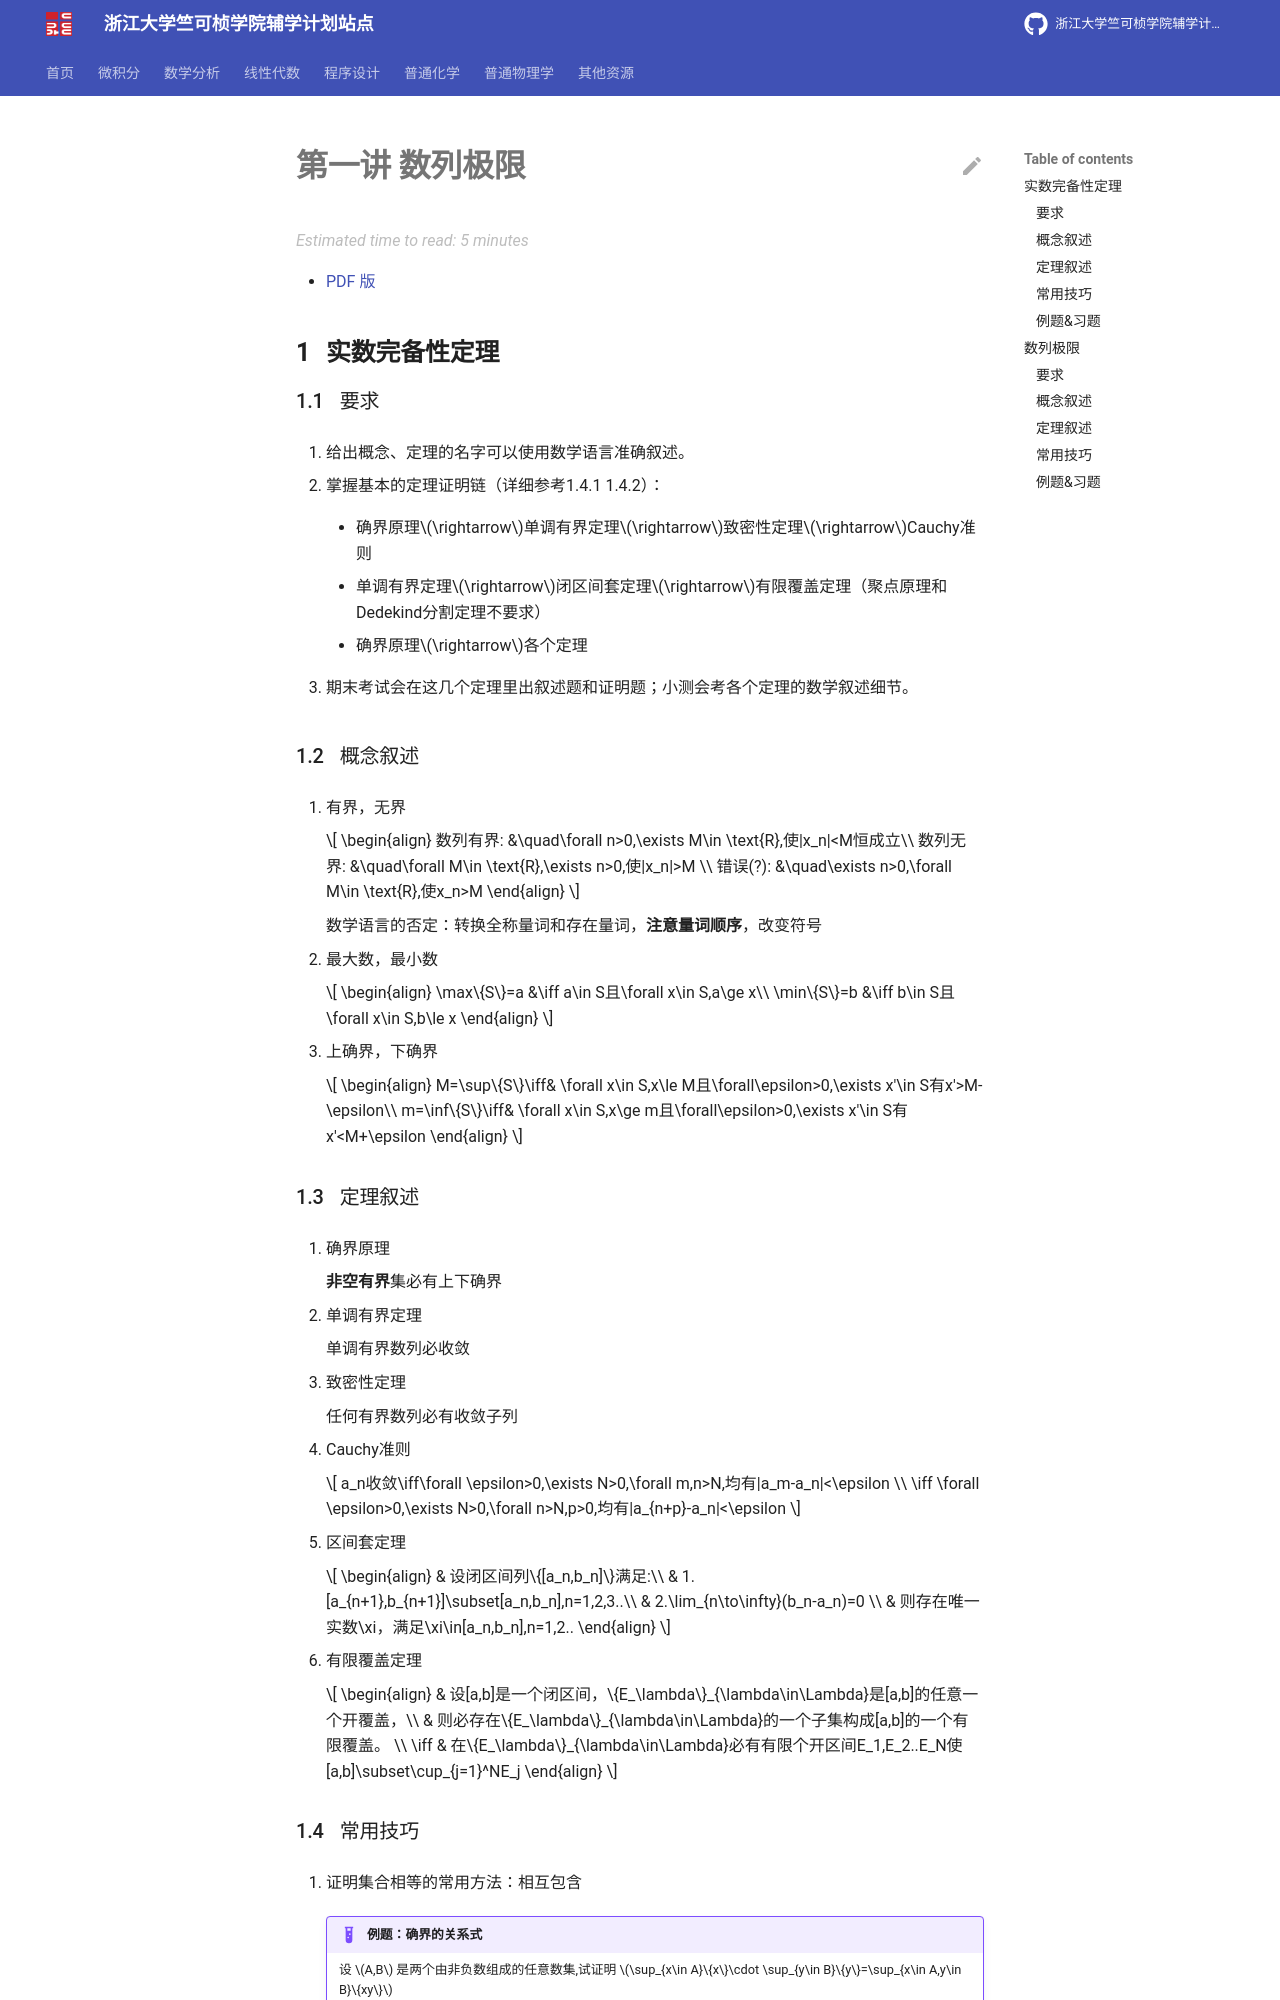

repository: ckc-agc/study-assist · page: analysis/2023-2024Fall/analysis_lecture1_sequence_limits/index.html · generator: mkdocs

# 第一讲 数列极限

- [PDF 版](analysis_lecture1_sequence_limits.pdf)

## 实数完备性定理

### 要求

1. 给出概念、定理的名字可以使用数学语言准确叙述。

2. 掌握基本的定理证明链（详细参考1.4.1 1.4.2）：

    * 确界原理$\rightarrow$单调有界定理$\rightarrow$致密性定理$\rightarrow$Cauchy准则

    * 单调有界定理$\rightarrow$闭区间套定理$\rightarrow$有限覆盖定理（聚点原理和Dedekind分割定理不要求）

    * 确界原理$\rightarrow$各个定理

3. 期末考试会在这几个定理里出叙述题和证明题；小测会考各个定理的数学叙述细节。

### 概念叙述

1. 有界，无界

    $$
    \begin{align}
    数列有界: &\quad\forall n>0,\exists M\in \text{R},使|x_n|<M恒成立\\
    数列无界: &\quad\forall M\in \text{R},\exists n>0,使|x_n|>M \\
    错误(?): &\quad\exists n>0,\forall M\in \text{R},使x_n>M
    \end{align}
    $$

    数学语言的否定：转换全称量词和存在量词，**注意量词顺序**，改变符号

2. 最大数，最小数
   
    $$
    \begin{align}
    \max\{S\}=a &\iff a\in S且\forall x\in S,a\ge x\\
    \min\{S\}=b &\iff b\in S且\forall x\in S,b\le x
    \end{align}
    $$

3. 上确界，下确界
    
    $$
    \begin{align}
    M=\sup\{S\}\iff& \forall x\in S,x\le M且\forall\epsilon>0,\exists x'\in S有x'>M-\epsilon\\
    m=\inf\{S\}\iff& \forall x\in S,x\ge m且\forall\epsilon>0,\exists x'\in S有x'<M+\epsilon
    \end{align}
    $$

### 定理叙述

1. 确界原理

    **非空有界**集必有上下确界

1. 单调有界定理

    单调有界数列必收敛

1. 致密性定理

    任何有界数列必有收敛子列

1. Cauchy准则
    
    $$
    a_n收敛\iff\forall \epsilon>0,\exists N>0,\forall m,n>N,均有|a_m-a_n|<\epsilon \\
    \iff \forall \epsilon>0,\exists N>0,\forall n>N,p>0,均有|a_{n+p}-a_n|<\epsilon
    $$

1. 区间套定理
    
    $$
    \begin{align}
    & 设闭区间列\{[a_n,b_n]\}满足:\\
    & 1.[a_{n+1},b_{n+1}]\subset[a_n,b_n],n=1,2,3..\\
    & 2.\lim_{n\to\infty}(b_n-a_n)=0 \\
    & 则存在唯一实数\xi，满足\xi\in[a_n,b_n],n=1,2..
    \end{align}
    $$

1. 有限覆盖定理
    
    $$
    \begin{align}
    & 设[a,b]是一个闭区间，\{E_\lambda\}_{\lambda\in\Lambda}是[a,b]的任意一个开覆盖，\\
    & 则必存在\{E_\lambda\}_{\lambda\in\Lambda}的一个子集构成[a,b]的一个有限覆盖。 \\
    \iff & 在\{E_\lambda\}_{\lambda\in\Lambda}必有有限个开区间E_1,E_2..E_N使[a,b]\subset\cup_{j=1}^NE_j
    \end{align}
    $$

### 常用技巧

1. 证明集合相等的常用方法：相互包含

    !!! example "例题：确界的关系式"
    
        设 $A,B$ 是两个由非负数组成的任意数集,试证明 $\sup_{x\in A}\{x\}\cdot \sup_{y\in B}\{y\}=\sup_{x\in A,y\in B}\{xy\}$


2. 对于实数完备性定理的证明题，首先将给的条件和证明内容均翻译成数学语言（方便骗分），再观察条件和证明内容的联系。
